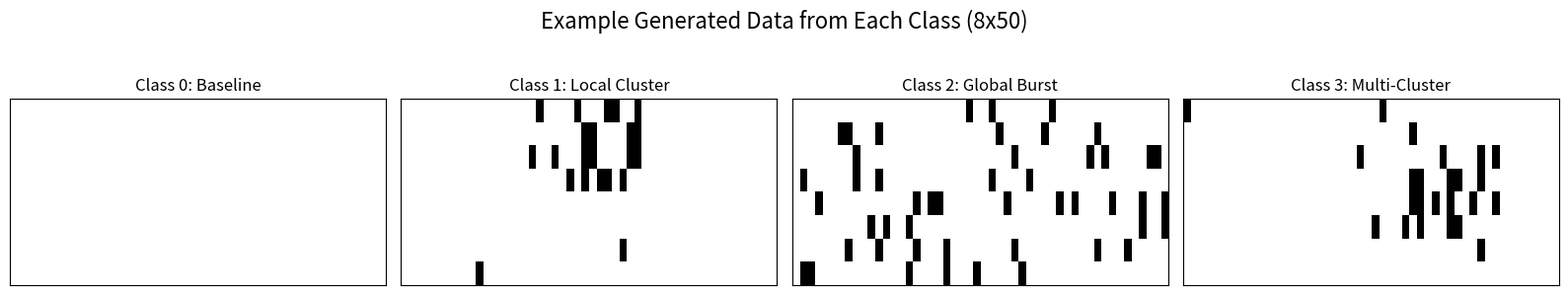

Source code (Python):
import numpy as np
import matplotlib.pyplot as plt
import os

# --- Configuration ---
RASTER_SHAPE = (8, 50)  # The dimensions for the FinalSpark data
N_SAMPLES_PER_CLASS = 2000 # Increased for a more robust dataset

def generate_baseline(shape, p=0.01):
    """Generates a raster with sparse, random noise."""
    return (np.random.rand(*shape) < p).astype(np.float32)

def generate_local_cluster(shape, patch_size=(4, 15), p_base=0.01, p_cluster=0.3):
    """Generates a raster with a single localized cluster of activity."""
    raster = generate_baseline(shape, p=p_base)
    y_start = np.random.randint(0, shape[0] - patch_size[0] + 1)
    x_start = np.random.randint(0, shape[1] - patch_size[1] + 1)
    cluster_patch = (np.random.rand(*patch_size) < p_cluster).astype(np.float32)
    raster[y_start:y_start+patch_size[0], x_start:x_start+patch_size[1]] = cluster_patch
    return raster

def generate_global_burst(shape, p=0.1):
    """Generates a raster with a higher global probability of firing."""
    return (np.random.rand(*shape) < p).astype(np.float32)

def generate_multi_cluster(shape, p_base=0.01, p_cluster=0.3):
    """Generates a raster with two distinct local clusters."""
    raster1 = generate_local_cluster(shape, patch_size=(3, 8), p_base=p_base, p_cluster=p_cluster)
    raster2 = generate_local_cluster(shape, patch_size=(3, 8), p_base=0, p_cluster=p_cluster)
    return np.clip(raster1 + raster2, 0, 1)

def generate_synthetic_dataset(n_samples_per_class):
    """Generates the full dataset with 4 classes of observations and labels."""
    observations = []
    labels = []
    class_generators = [
        generate_baseline, generate_local_cluster, 
        generate_global_burst, generate_multi_cluster
    ]
    for _ in range(n_samples_per_class):
        for class_idx, generator in enumerate(class_generators):
            observations.append(generator(RASTER_SHAPE))
            labels.append(class_idx)
    observations = np.array(observations)
    labels = np.array(labels)
    permutation = np.random.permutation(len(observations))
    return observations[permutation], labels[permutation]

def save_dataset(observations, labels, directory='data', filename='synthetic_dataset.npz'):
    """Saves the dataset to a compressed .npz file."""
    if not os.path.exists(directory):
        os.makedirs(directory)
    filepath = os.path.join(directory, filename)
    # Using savez_compressed is efficient for sparse binary data
    np.savez_compressed(filepath, observations=observations, labels=labels)
    print(f"✅ Dataset saved successfully to {filepath}")

# --- Main execution block ---
if __name__ == "__main__":
    total_samples = N_SAMPLES_PER_CLASS * 4
    print(f"Generating {total_samples} total samples...")
    
    observations, labels = generate_synthetic_dataset(N_SAMPLES_PER_CLASS)
    
    print("Dataset generation complete.")
    print(f"Observations shape: {observations.shape}")
    print(f"Labels shape: {labels.shape}")
    
    # --- Save the generated dataset ---
    save_dataset(observations, labels)
    
    # --- Visualize one example from each class to verify ---
    print("\nVisualizing one sample from each class...")
    fig, axes = plt.subplots(1, 4, figsize=(16, 3))
    fig.suptitle("Example Generated Data from Each Class (8x50)", fontsize=16)
    
    class_names = ["Baseline", "Local Cluster", "Global Burst", "Multi-Cluster"]
    
    for i in range(4):
        idx = np.where(labels == i)[0][0]
        ax = axes[i]
        ax.imshow(observations[idx], cmap='gray_r', interpolation='nearest', aspect='auto')
        ax.set_title(f'Class {i}: {class_names[i]}')
        ax.set_xticks([]); ax.set_yticks([])
        
    plt.tight_layout(rect=[0, 0, 1, 0.93])
    plt.show()
